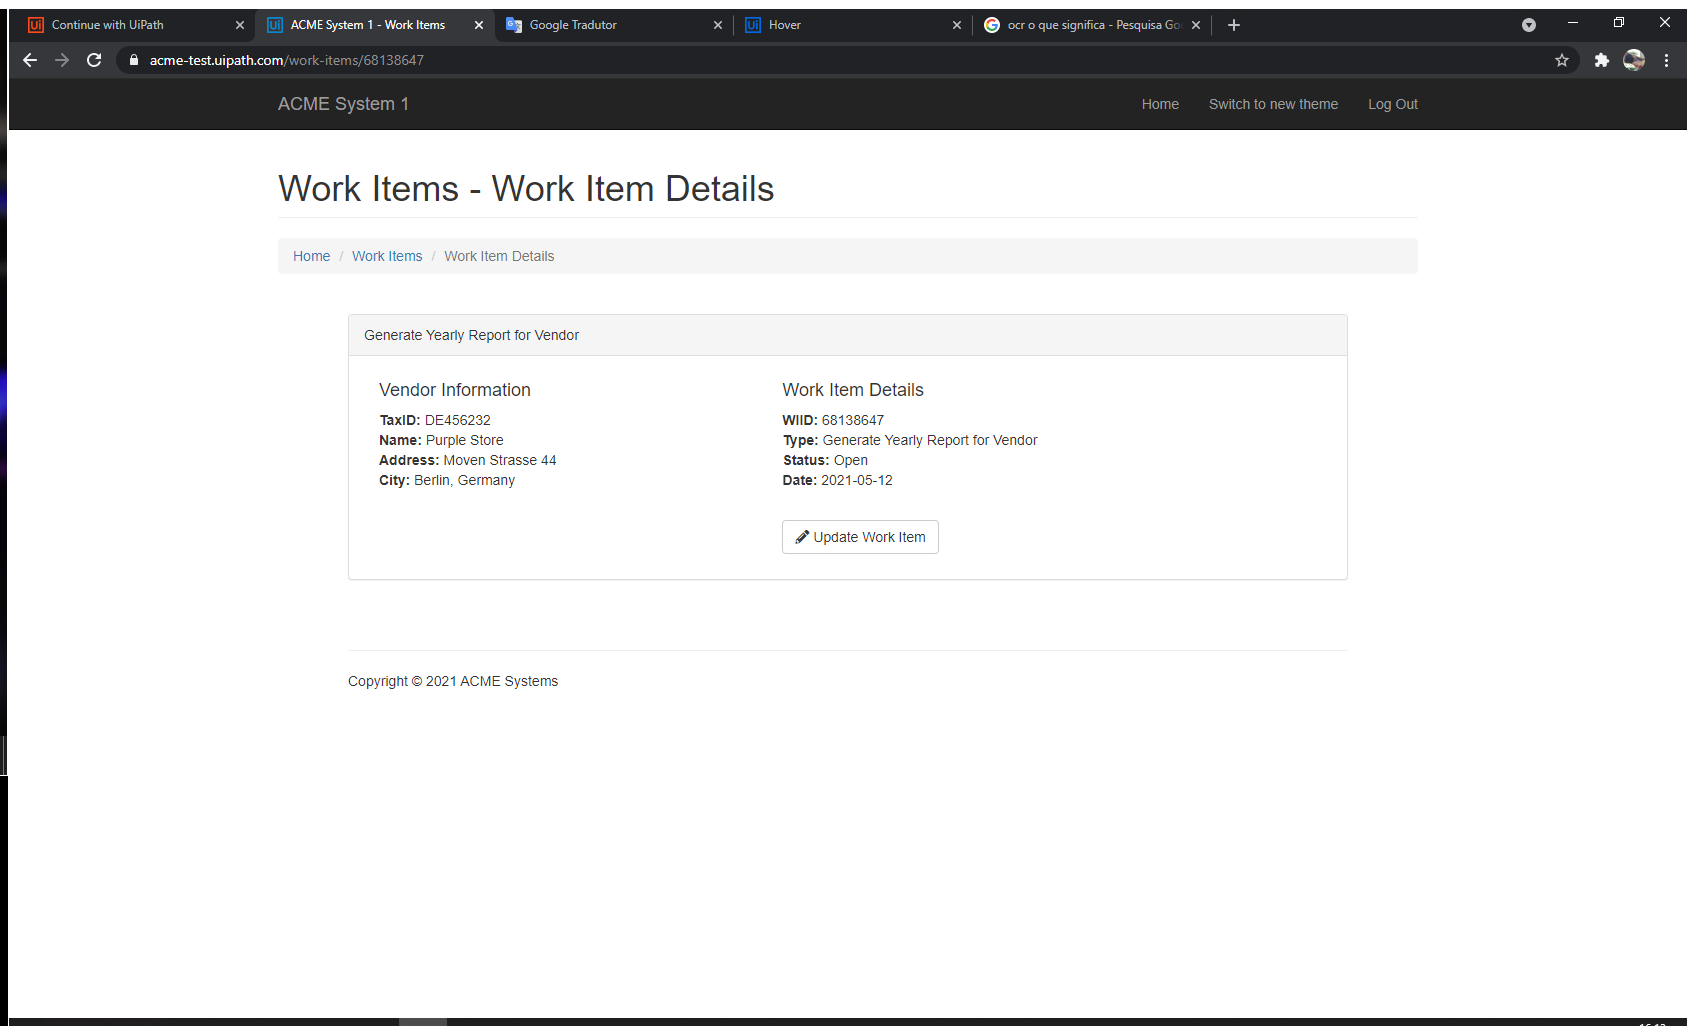
Task: Realiza o download de relatórios mensais de acordo com o tipo especificado, salva todos num único arquivo anual, faz o upload no site e por fim efetua o update no status.
Workflow: wf_Navigate_WorkItemDetails_System1

Step 1: ACME System 1 - Work Items in window 'ACME System 1 - Work Items' (chrome.exe)

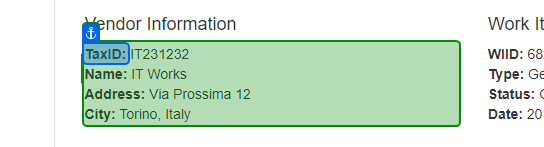
Step 2: get-text